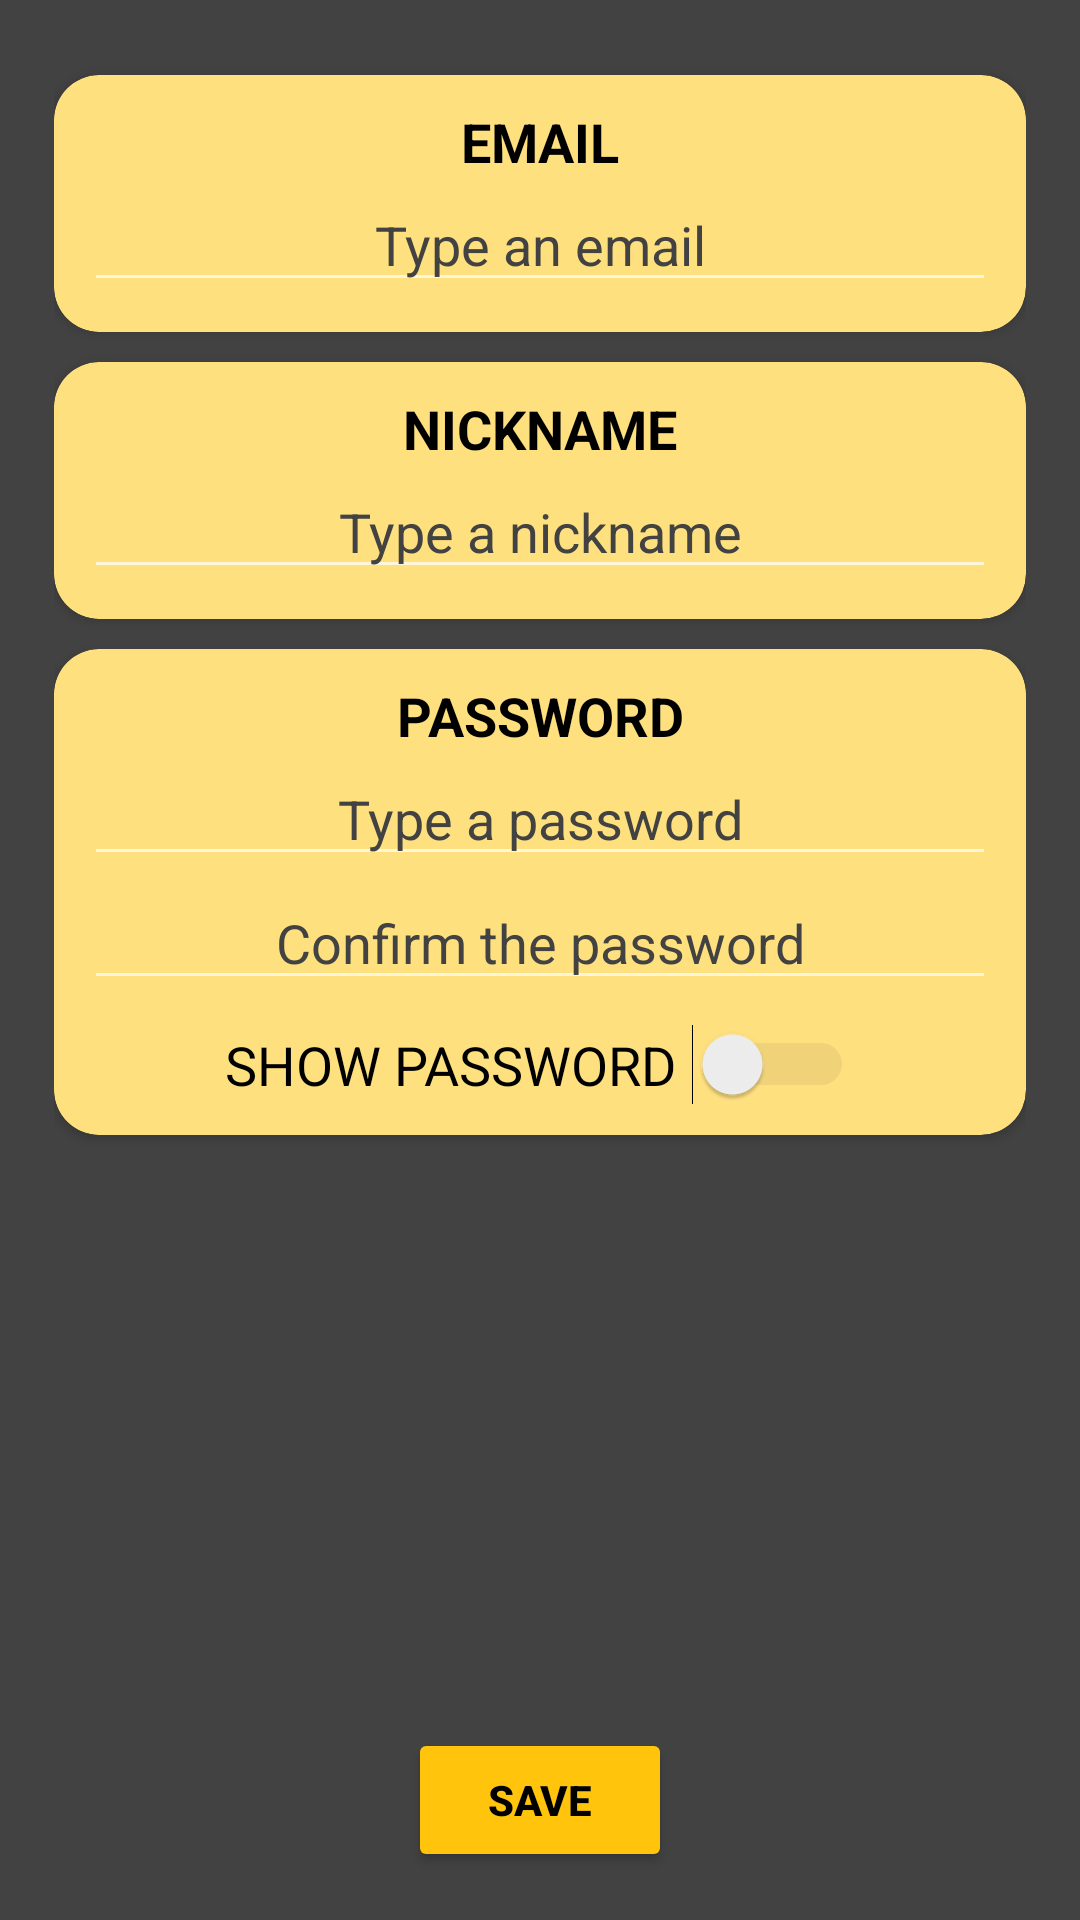

Layout XML and referenced resources for this Android screen:
<!-- AndroidManifest.xml: application theme DarkAppTheme -->
<!-- res/layout/new_user.xml -->
<?xml version="1.0" encoding="utf-8"?>
<androidx.constraintlayout.widget.ConstraintLayout xmlns:android="http://schemas.android.com/apk/res/android"
    xmlns:app="http://schemas.android.com/apk/res-auto"
    xmlns:tools="http://schemas.android.com/tools"
    android:layout_width="match_parent"
    android:layout_height="match_parent"
    android:background="?attr/backgroundColor"
    tools:context="com.alphadvlpr.infiniteminds.users.NewUser">

    <androidx.constraintlayout.widget.Guideline
        android:id="@+id/guideline7"
        android:layout_width="wrap_content"
        android:layout_height="wrap_content"
        android:orientation="vertical"
        app:layout_constraintGuide_percent="0.05" />

    <androidx.constraintlayout.widget.Guideline
        android:id="@+id/guideline8"
        android:layout_width="wrap_content"
        android:layout_height="wrap_content"
        android:orientation="vertical"
        app:layout_constraintGuide_percent="0.95" />

    <ScrollView
        android:layout_width="0dp"
        android:layout_height="match_parent"
        android:layout_marginTop="20dp"
        app:layout_constraintBottom_toBottomOf="parent"
        app:layout_constraintEnd_toStartOf="@+id/guideline8"
        app:layout_constraintStart_toStartOf="@+id/guideline7"
        app:layout_constraintTop_toTopOf="parent">

        <LinearLayout
            android:layout_width="match_parent"
            android:layout_height="wrap_content"
            android:orientation="vertical">

            <androidx.cardview.widget.CardView
                android:layout_width="match_parent"
                android:layout_height="wrap_content"
                android:layout_gravity="center"
                android:layout_marginTop="5dp"
                android:layout_marginBottom="5dp"
                android:elevation="6dp"
                app:cardBackgroundColor="@color/colorAccentLight"
                app:cardCornerRadius="15dp"
                app:layout_constraintTop_toTopOf="parent">

                <LinearLayout
                    android:layout_width="match_parent"
                    android:layout_height="wrap_content"
                    android:orientation="vertical"
                    android:padding="10dp">

                    <TextView
                        android:id="@+id/num"
                        android:layout_width="match_parent"
                        android:layout_height="wrap_content"
                        android:gravity="center"
                        android:text="@string/email"
                        android:textColor="@android:color/black"
                        android:textSize="18sp"
                        android:textStyle="bold" />

                    <EditText
                        android:id="@+id/newUserEmail"
                        android:layout_width="match_parent"
                        android:layout_height="wrap_content"
                        android:ems="10"
                        android:gravity="center"
                        android:hint="@string/type_email"
                        android:inputType="textEmailAddress"
                        android:textColor="@android:color/black"
                        android:textColorHint="@color/backgroundColor" />
                </LinearLayout>
            </androidx.cardview.widget.CardView>

            <androidx.cardview.widget.CardView
                android:layout_width="match_parent"
                android:layout_height="wrap_content"
                android:layout_gravity="center"
                android:layout_marginTop="5dp"
                android:layout_marginBottom="5dp"
                android:elevation="6dp"
                app:cardBackgroundColor="@color/colorAccentLight"
                app:cardCornerRadius="15dp"
                app:layout_constraintTop_toTopOf="parent">

                <LinearLayout
                    android:layout_width="match_parent"
                    android:layout_height="wrap_content"
                    android:orientation="vertical"
                    android:padding="10dp">

                    <TextView
                        android:id="@+id/nun"
                        android:layout_width="match_parent"
                        android:layout_height="wrap_content"
                        android:gravity="center"
                        android:text="@string/nickname"
                        android:textColor="@android:color/black"
                        android:textSize="18sp"
                        android:textStyle="bold" />

                    <EditText
                        android:id="@+id/newUserNickname"
                        android:layout_width="match_parent"
                        android:layout_height="wrap_content"
                        android:ems="10"
                        android:gravity="center"
                        android:hint="@string/type_nickname"
                        android:inputType="text"
                        android:textColor="@android:color/black"
                        android:textColorHint="@color/backgroundColor" />
                </LinearLayout>
            </androidx.cardview.widget.CardView>

            <androidx.cardview.widget.CardView
                android:layout_width="match_parent"
                android:layout_height="wrap_content"
                android:layout_gravity="center"
                android:layout_marginTop="5dp"
                android:layout_marginBottom="5dp"
                android:elevation="6dp"
                app:cardBackgroundColor="@color/colorAccentLight"
                app:cardCornerRadius="15dp"
                app:layout_constraintTop_toTopOf="parent">

                <LinearLayout
                    android:layout_width="match_parent"
                    android:layout_height="wrap_content"
                    android:orientation="vertical"
                    android:padding="10dp">

                    <TextView
                        android:id="@+id/nup"
                        android:layout_width="match_parent"
                        android:layout_height="wrap_content"
                        android:gravity="center"
                        android:text="@string/password"
                        android:textColor="@android:color/black"
                        android:textSize="18sp"
                        android:textStyle="bold" />

                    <EditText
                        android:id="@+id/newUserPassword"
                        android:layout_width="match_parent"
                        android:layout_height="wrap_content"
                        android:ems="10"
                        android:gravity="center"
                        android:hint="@string/type_password"
                        android:inputType="textPassword"
                        android:textColor="@android:color/black"
                        android:textColorHint="@color/backgroundColor" />

                    <EditText
                        android:id="@+id/newUserPasswordConfirm"
                        android:layout_width="match_parent"
                        android:layout_height="wrap_content"
                        android:ems="10"
                        android:gravity="center"
                        android:hint="@string/confirm_password"
                        android:inputType="textPassword"
                        android:textColor="@android:color/black"
                        android:textColorHint="@color/backgroundColor" />

                    <Switch
                        android:id="@+id/newUserShowPasswords"
                        android:layout_width="wrap_content"
                        android:layout_height="wrap_content"
                        android:layout_gravity="center"
                        android:layout_marginTop="8dp"
                        android:switchPadding="5dp"
                        android:text="@string/show_password"
                        android:textColor="@android:color/black"
                        android:textSize="18sp"
                        android:theme="@style/DarkThemeSwitch" />
                </LinearLayout>
            </androidx.cardview.widget.CardView>
        </LinearLayout>
    </ScrollView>

    <Button
        android:id="@+id/newUserCreate"
        android:layout_width="wrap_content"
        android:layout_height="wrap_content"
        android:layout_gravity="center"
        android:layout_marginBottom="16dp"
        android:backgroundTint="@color/colorAccent"
        android:text="@string/save"
        android:textColor="@android:color/black"
        android:textStyle="bold"
        app:layout_constraintBottom_toBottomOf="parent"
        app:layout_constraintEnd_toEndOf="parent"
        app:layout_constraintStart_toStartOf="parent" />
</androidx.constraintlayout.widget.ConstraintLayout>
<!-- resources referenced by this layout -->
<resources>
  <color name="backgroundColor">#424242</color>
  <color name="colorAccent">#FFC40B</color>
  <color name="colorAccentLight">#FFE07F</color>
  <string name="confirm_password">Confirm the password</string>
  <string name="email">EMAIL</string>
  <string name="nickname">NICKNAME</string>
  <string name="password">PASSWORD</string>
  <string name="save">SAVE</string>
  <string name="show_password">SHOW PASSWORD</string>
  <string name="type_email">Type an email</string>
  <string name="type_nickname">Type a nickname</string>
  <string name="type_password">Type a password</string>
  <style name="DarkThemeSwitch" parent="Theme.MaterialComponents.Light">
          <item name="colorControlActivated">@color/activeSwitch</item>
          <item name="colorSwitchThumbNormal">@color/inactiveSwitch</item>
          <item name="android:colorForeground">@color/switchForeground</item>
      </style>
  <style name="DarkAppTheme" parent="Theme.MaterialComponents.NoActionBar">
          <item name="colorAccent">@color/colorAccent</item>
          <item name="backgroundColor">@color/backgroundColor</item>
      </style>
  <color name="activeSwitch">#46BDBF</color>
  <color name="inactiveSwitch">#F1F1F1</color>
  <color name="switchForeground">#42221f1f</color>
</resources>
